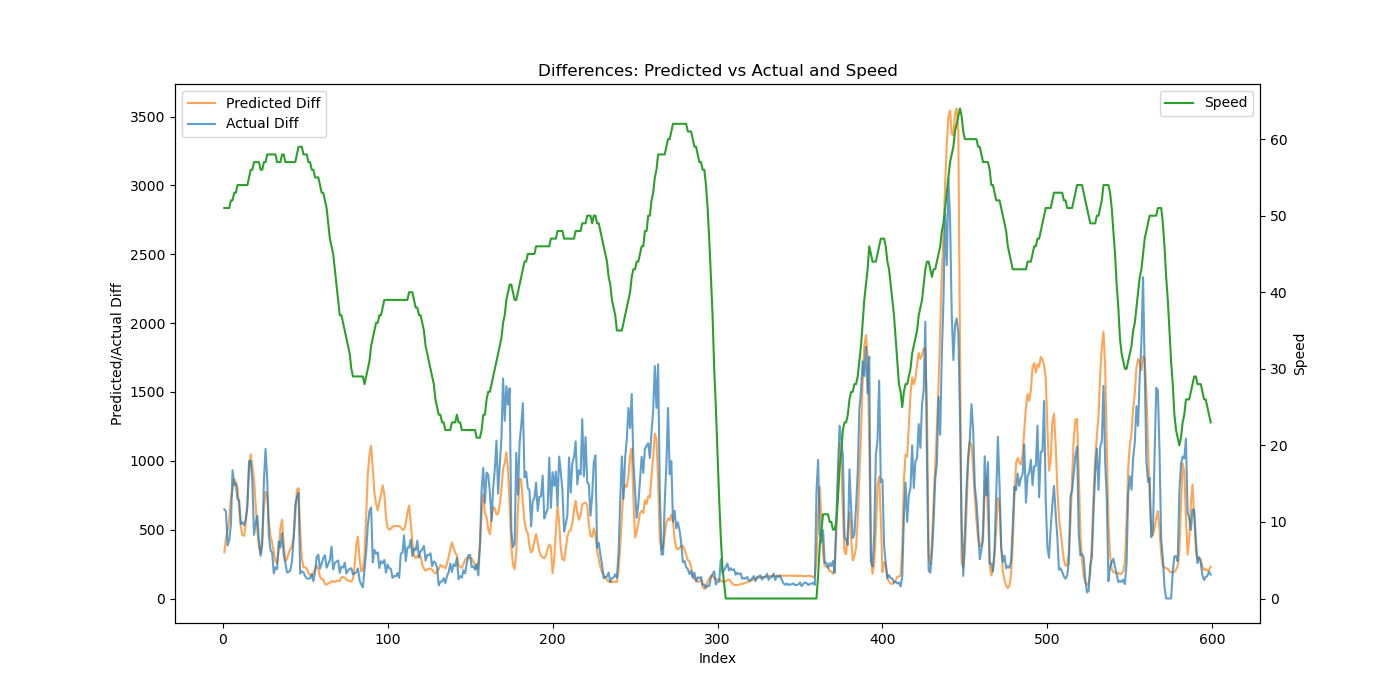

Values plotted in this chart, from the file beside it:
Speed, Actual, Predicted, Predicted_Diff, Actual_Diff
51, 647.1, 536, 336.1, 647.1
51, 1278, 973.2, 437.2, 631.3
51, 1664, 1471, 497.6, 385.5
51, 2090, 2055, 584.6, 425.6
52, 2629, 2784, 728.9, 539.5
52, 3560, 3577, 792.8, 930.9
53, 4382, 4446, 868.4, 822.6
53, 5218, 5290, 844.4, 835.4
54, 5941, 6096, 806.1, 722.9
54, 6655, 6743, 646.8, 714.2
54, 7196, 7265, 521.8, 541.3
54, 7750, 7723, 458.4, 553.6
54, 8280, 8179, 456.1, 530.2
54, 8858, 8717, 538, 577.9
54, 9523, 9432, 714.4, 664.9
55, 10522, 10375, 943.7, 998.9
56, 11520, 11422, 1047, 998.5
56, 12365, 12380, 957.9, 845.1
57, 12828, 13246, 865.6, 462.7
57, 13373, 13920, 674.4, 544.8
57, 13975, 14412, 492.1, 601.9
57, 14392, 14786, 373.6, 417.5
56, 14703, 15112, 326.4, 310.2
56, 15094, 15558, 445.6, 391.5
57, 15947, 16219, 661, 852.7
57, 17034, 16993, 774.6, 1087
58, 17899, 17739, 745.2, 865.0
58, 18358, 18297, 558.6, 459.8
58, 18708, 18751, 453.7, 349.9
58, 19042, 19155, 404.5, 333.4
58, 19224, 19493, 337.8, 182.4
58, 19450, 19764, 270.5, 226.2
57, 19664, 20019, 255.3, 213.1
57, 20078, 20374, 354.6, 414.1
57, 20446, 20882, 508.6, 368.8
58, 20920, 21455, 572.5, 473.8
58, 21238, 21854, 398.9, 317.9
57, 21500, 22126, 272.7, 261.3
57, 21688, 22412, 285.7, 188.8
57, 21881, 22741, 329.4, 192.4
57, 22085, 23101, 360.1, 204.6
57, 22354, 23482, 380.4, 268.9
57, 22783, 23927, 445.1, 429.1
57, 23461, 24517, 590.6, 677.8
58, 24197, 25304, 786.1, 736.4
59, 24964, 26105, 801.6, 766.3
59, 25145, 26598, 492.4, 181.2
59, 25343, 26889, 291, 197.8
58, 25533, 27114, 225.8, 189.9
58, 25695, 27341, 226.1, 162.7
58, 25840, 27559, 218.5, 145
57, 25984, 27743, 184.3, 143.9
57, 26130, 27917, 173.5, 146.1
56, 26307, 28078, 160.9, 176.8
56, 26433, 28265, 187.1, 126.2
55, 26625, 28478, 213, 191.9
55, 26927, 28719, 241.5, 301.9
55, 27245, 28932, 212.3, 318.0
54, 27461, 29090, 158.3, 216.1
53, 27715, 29232, 142, 253.4
... 539 more rows
